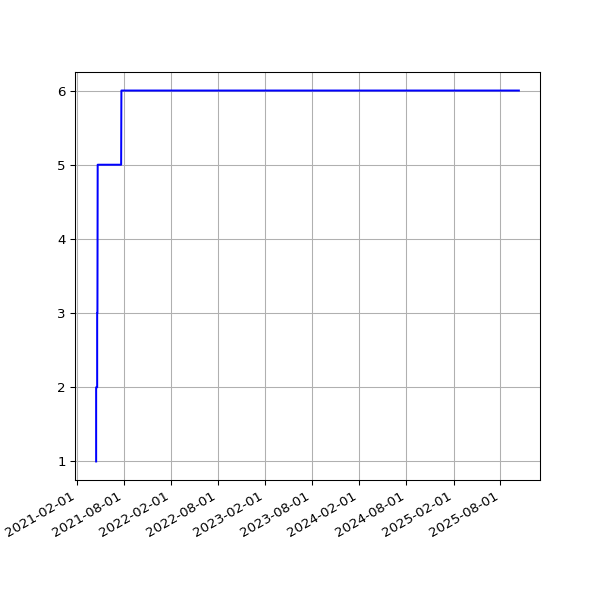

Source data for this figure (header and first rows):
date, value
2021-04-16 04:24:00 +0000, 1
2021-04-16 19:19:28 +0100, 2
2021-04-17 04:26:46 +0000, 2
2021-04-18 19:23:14 +0100, 2
2021-04-19 04:19:13 +0000, 2
2021-04-19 19:17:49 +0100, 2
2021-04-20 04:19:51 +0000, 2
2021-04-20 19:18:55 +0100, 3
2021-04-21 04:22:04 +0000, 3
2021-04-21 14:52:12 +0100, 3
2021-04-22 04:22:58 +0000, 5
2021-04-22 19:18:30 +0100, 5
2021-04-23 04:23:31 +0000, 5
2021-04-23 19:21:13 +0100, 5
2021-04-24 04:31:20 +0000, 5
2021-04-24 19:16:13 +0100, 5
2021-04-25 05:11:49 +0000, 5
2021-04-25 20:10:41 +0100, 5
2021-04-26 05:10:30 +0000, 5
2021-04-26 20:11:24 +0100, 5
2021-04-27 04:17:44 +0000, 5
2021-04-27 19:18:24 +0100, 5
2021-04-28 04:20:24 +0000, 5
2021-04-28 19:20:37 +0100, 5
2021-04-29 04:23:27 +0000, 5
2021-04-29 19:20:06 +0100, 5
2021-04-30 04:29:29 +0000, 5
2021-04-30 19:18:44 +0100, 5
2021-05-01 04:28:52 +0000, 5
2021-05-01 19:16:10 +0100, 5
2021-05-02 04:23:23 +0000, 5
2021-05-02 19:15:26 +0100, 5
2021-05-03 04:25:55 +0000, 5
2021-05-03 19:25:54 +0100, 5
2021-05-04 04:22:49 +0000, 5
2021-05-04 19:16:30 +0100, 5
2021-05-05 04:26:50 +0000, 5
2021-05-05 19:18:06 +0100, 5
2021-05-06 04:30:15 +0000, 5
2021-05-06 19:18:59 +0100, 5
2021-05-07 04:29:19 +0000, 5
2021-05-07 19:17:58 +0100, 5
2021-05-08 04:33:41 +0000, 5
2021-05-08 19:22:12 +0100, 5
2021-05-09 04:23:55 +0000, 5
2021-05-09 19:11:58 +0100, 5
2021-05-10 04:27:16 +0000, 5
2021-05-10 19:17:37 +0100, 5
2021-05-11 04:35:03 +0000, 5
2021-05-12T01:01:55Z, 5
2021-05-13T01:09:53Z, 5
2021-05-14T01:15:39Z, 5
2021-05-15T06:43:28Z, 5
2021-05-16T01:18:55Z, 5
2021-05-17T01:09:03Z, 5
2021-05-18T06:42:26Z, 5
2021-05-19T01:13:48Z, 5
2021-05-20T01:09:01Z, 5
2021-05-21T01:13:57Z, 5
2021-05-22T01:12:38Z, 5
... 1,127 more rows
